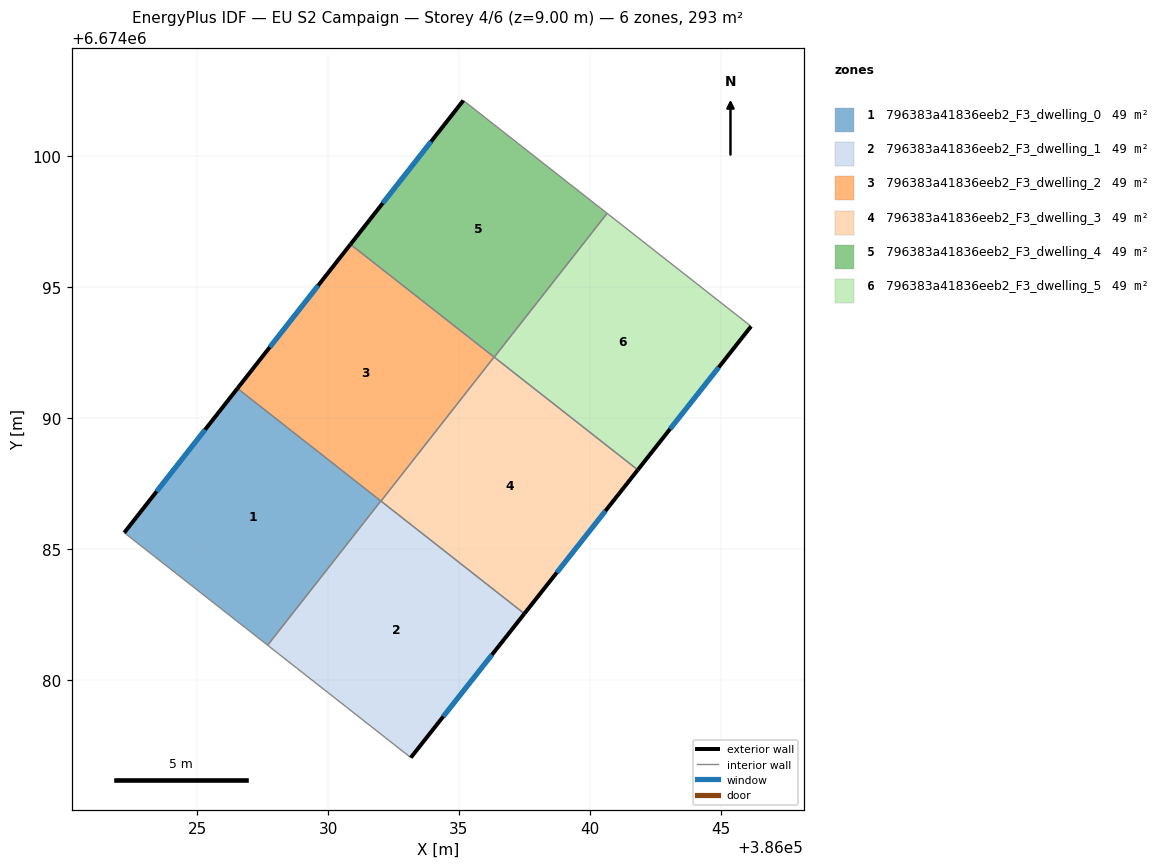
=== STOREY PLAN SPEC (per zone: floor XY polygon, exterior-wall plan segments, windows/doors) ===
zone 1: 796383a41836eeb2_F3_dwelling_0  (48.8 m²)
  floor: (386032.02, 6674086.83) (386027.69, 6674081.32) (386022.21, 6674085.62) (386026.54, 6674091.13)
  exterior wall: (386026.54, 6674091.13) – (386022.21, 6674085.62)  [7.0 m]
    window: (386025.30, 6674089.55) – (386023.45, 6674087.19)  [3.9 m²]
  interior walls: 3
zone 2: 796383a41836eeb2_F3_dwelling_1  (48.8 m²)
  floor: (386037.50, 6674082.52) (386033.16, 6674077.02) (386027.69, 6674081.32) (386032.02, 6674086.83)
  exterior wall: (386033.16, 6674077.02) – (386037.50, 6674082.52)  [7.0 m]
    window: (386034.40, 6674078.59) – (386036.26, 6674080.95)  [3.9 m²]
  interior walls: 3
zone 3: 796383a41836eeb2_F3_dwelling_2  (48.8 m²)
  floor: (386036.34, 6674092.33) (386032.02, 6674086.82) (386026.54, 6674091.13) (386030.86, 6674096.64)
  exterior wall: (386030.86, 6674096.64) – (386026.54, 6674091.13)  [7.0 m]
    window: (386029.62, 6674095.06) – (386027.77, 6674092.70)  [3.9 m²]
  interior walls: 3
zone 4: 796383a41836eeb2_F3_dwelling_3  (48.8 m²)
  floor: (386041.84, 6674088.02) (386037.50, 6674082.52) (386032.02, 6674086.82) (386036.34, 6674092.33)
  exterior wall: (386037.50, 6674082.52) – (386041.84, 6674088.02)  [7.0 m]
    window: (386038.74, 6674084.09) – (386040.60, 6674086.45)  [3.9 m²]
  interior walls: 3
zone 5: 796383a41836eeb2_F3_dwelling_4  (48.8 m²)
  floor: (386040.66, 6674097.82) (386036.35, 6674092.32) (386030.86, 6674096.64) (386035.17, 6674102.13)
  exterior wall: (386035.17, 6674102.13) – (386030.86, 6674096.64)  [7.0 m]
    window: (386033.94, 6674100.56) – (386032.09, 6674098.21)  [3.9 m²]
  interior walls: 3
zone 6: 796383a41836eeb2_F3_dwelling_5  (48.8 m²)
  floor: (386046.17, 6674093.50) (386041.84, 6674088.02) (386036.35, 6674092.32) (386040.66, 6674097.82)
  exterior wall: (386041.84, 6674088.02) – (386046.17, 6674093.50)  [7.0 m]
    window: (386043.07, 6674089.58) – (386044.93, 6674091.94)  [3.9 m²]
  interior walls: 3

=== DERIVED (storey summary) ===
Building: EU S2 Campaign
Storey: 4 of 6  (floor level z = 9.00 m)
Storey gross floor area: 292.9 m²
Zones on this storey: 6
  - 796383a41836eeb2_F3_dwelling_0: floor 48.8 m²; exterior wall 7.0 m (21.0 m²); 1 window(s) 3.9 m²; WWR 18.4%
  - 796383a41836eeb2_F3_dwelling_1: floor 48.8 m²; exterior wall 7.0 m (21.0 m²); 1 window(s) 3.9 m²; WWR 18.4%
  - 796383a41836eeb2_F3_dwelling_2: floor 48.8 m²; exterior wall 7.0 m (21.0 m²); 1 window(s) 3.9 m²; WWR 18.4%
  - 796383a41836eeb2_F3_dwelling_3: floor 48.8 m²; exterior wall 7.0 m (21.0 m²); 1 window(s) 3.9 m²; WWR 18.4%
  - 796383a41836eeb2_F3_dwelling_4: floor 48.8 m²; exterior wall 7.0 m (21.0 m²); 1 window(s) 3.9 m²; WWR 18.4%
  - 796383a41836eeb2_F3_dwelling_5: floor 48.8 m²; exterior wall 7.0 m (21.0 m²); 1 window(s) 3.9 m²; WWR 18.4%
Zone adjacency (shared interzone walls):
  - 796383a41836eeb2_F3_dwelling_0 ↔ 796383a41836eeb2_F3_dwelling_1
  - 796383a41836eeb2_F3_dwelling_0 ↔ 796383a41836eeb2_F3_dwelling_2
  - 796383a41836eeb2_F3_dwelling_1 ↔ 796383a41836eeb2_F3_dwelling_3
  - 796383a41836eeb2_F3_dwelling_2 ↔ 796383a41836eeb2_F3_dwelling_3
  - 796383a41836eeb2_F3_dwelling_2 ↔ 796383a41836eeb2_F3_dwelling_4
  - 796383a41836eeb2_F3_dwelling_3 ↔ 796383a41836eeb2_F3_dwelling_5
  - 796383a41836eeb2_F3_dwelling_4 ↔ 796383a41836eeb2_F3_dwelling_5